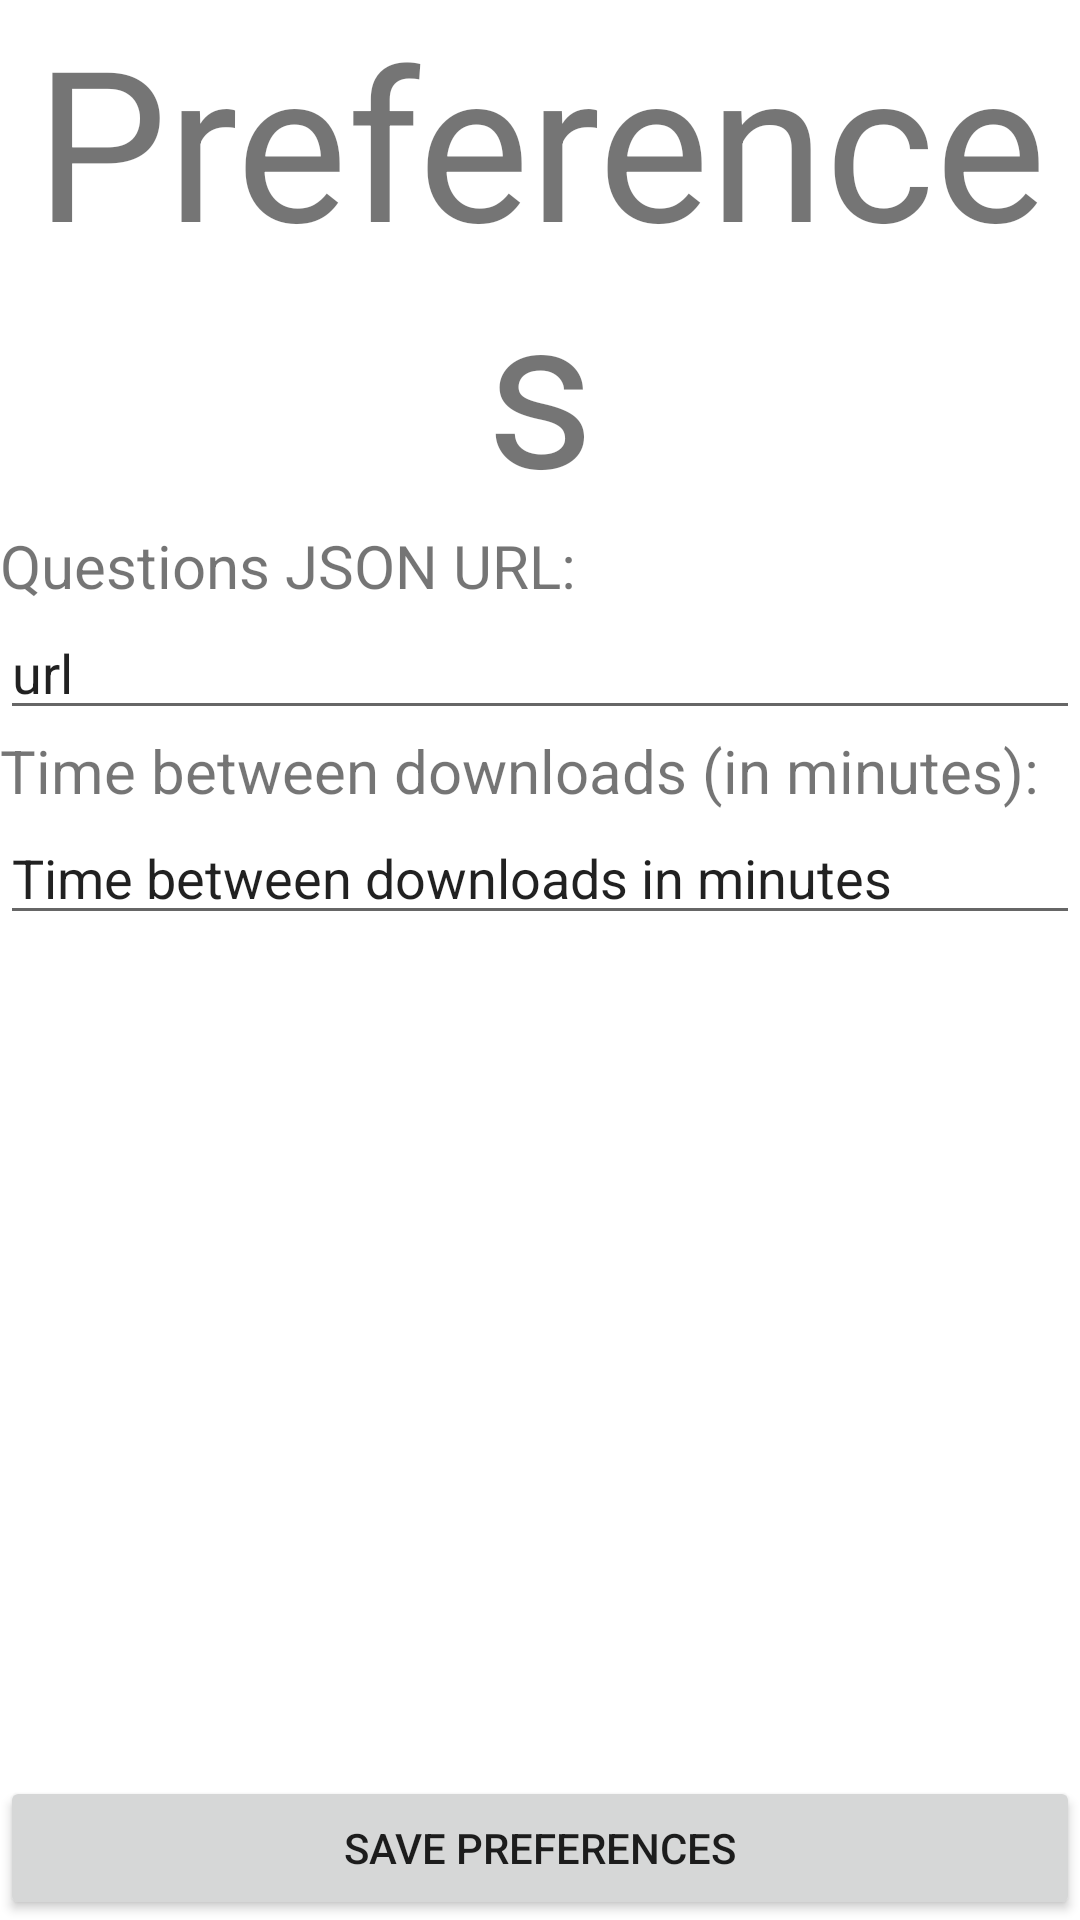

Layout XML and referenced resources for this Android screen:
<!-- AndroidManifest.xml: application theme Theme.Quizdroid -->
<!-- res/layout/activity_preferences.xml -->
<?xml version="1.0" encoding="utf-8"?>

<androidx.constraintlayout.widget.ConstraintLayout xmlns:android="http://schemas.android.com/apk/res/android"
    xmlns:app="http://schemas.android.com/apk/res-auto"
    xmlns:tools="http://schemas.android.com/tools"
    android:layout_width="match_parent"
    android:layout_height="match_parent"
    android:layout_alignParentBottom="false"
    tools:context=".Preferences">

    <RelativeLayout
        android:layout_width="match_parent"
        android:layout_height="match_parent">

        <LinearLayout
            android:layout_width="match_parent"
            android:layout_height="match_parent"
            android:orientation="vertical">

            <TextView
                android:id="@+id/textView4"
                android:layout_width="match_parent"
                android:layout_height="wrap_content"
                android:text="Preferences"
                android:textAlignment="center"
                android:textSize="70dp" />

            <TextView
                android:id="@+id/textView2"
                android:layout_width="match_parent"
                android:layout_height="wrap_content"
                android:text="Questions JSON URL:"
                android:textSize="20dp" />

            <EditText
                android:id="@+id/urlEdit"
                android:layout_width="match_parent"
                android:layout_height="wrap_content"
                android:ems="10"
                android:inputType="textPersonName"
                android:text="url" />

            <TextView
                android:id="@+id/textView3"
                android:layout_width="match_parent"
                android:layout_height="wrap_content"
                android:text="Time between downloads (in minutes):"
                android:textSize="20dp" />

            <EditText
                android:id="@+id/dwnldTimerEdit"
                android:layout_width="match_parent"
                android:layout_height="wrap_content"
                android:ems="10"
                android:inputType="textPersonName"
                android:text="Time between downloads in minutes" />
        </LinearLayout>

        <Button
            android:id="@+id/prefBtn"
            android:layout_width="match_parent"
            android:layout_height="wrap_content"
            android:layout_alignParentBottom="true"
            android:text="Save Preferences" />
    </RelativeLayout>
</androidx.constraintlayout.widget.ConstraintLayout>
<!-- resources referenced by this layout -->
<resources>
  <style name="Theme.Quizdroid" parent="Theme.MaterialComponents.DayNight.DarkActionBar">
          
          <item name="colorPrimary">@color/purple_500</item>
          <item name="colorPrimaryVariant">@color/purple_700</item>
          <item name="colorOnPrimary">@color/white</item>
          
          <item name="colorSecondary">@color/teal_200</item>
          <item name="colorSecondaryVariant">@color/teal_700</item>
          <item name="colorOnSecondary">@color/black</item>
          
          <item name="android:statusBarColor" tools:targetApi="l">?attr/colorPrimaryVariant</item>
          
      </style>
  <!-- not gathered from this repository: default colours our renderer supplied (Android Studio template values) -->
  <color name="purple_500">#FF6200EE</color>
  <color name="purple_700">#FF3700B3</color>
  <color name="teal_200">#FF03DAC5</color>
  <color name="teal_700">#FF018786</color>
  <color name="black">#FF000000</color>
  <color name="white">#FFFFFFFF</color>
</resources>
